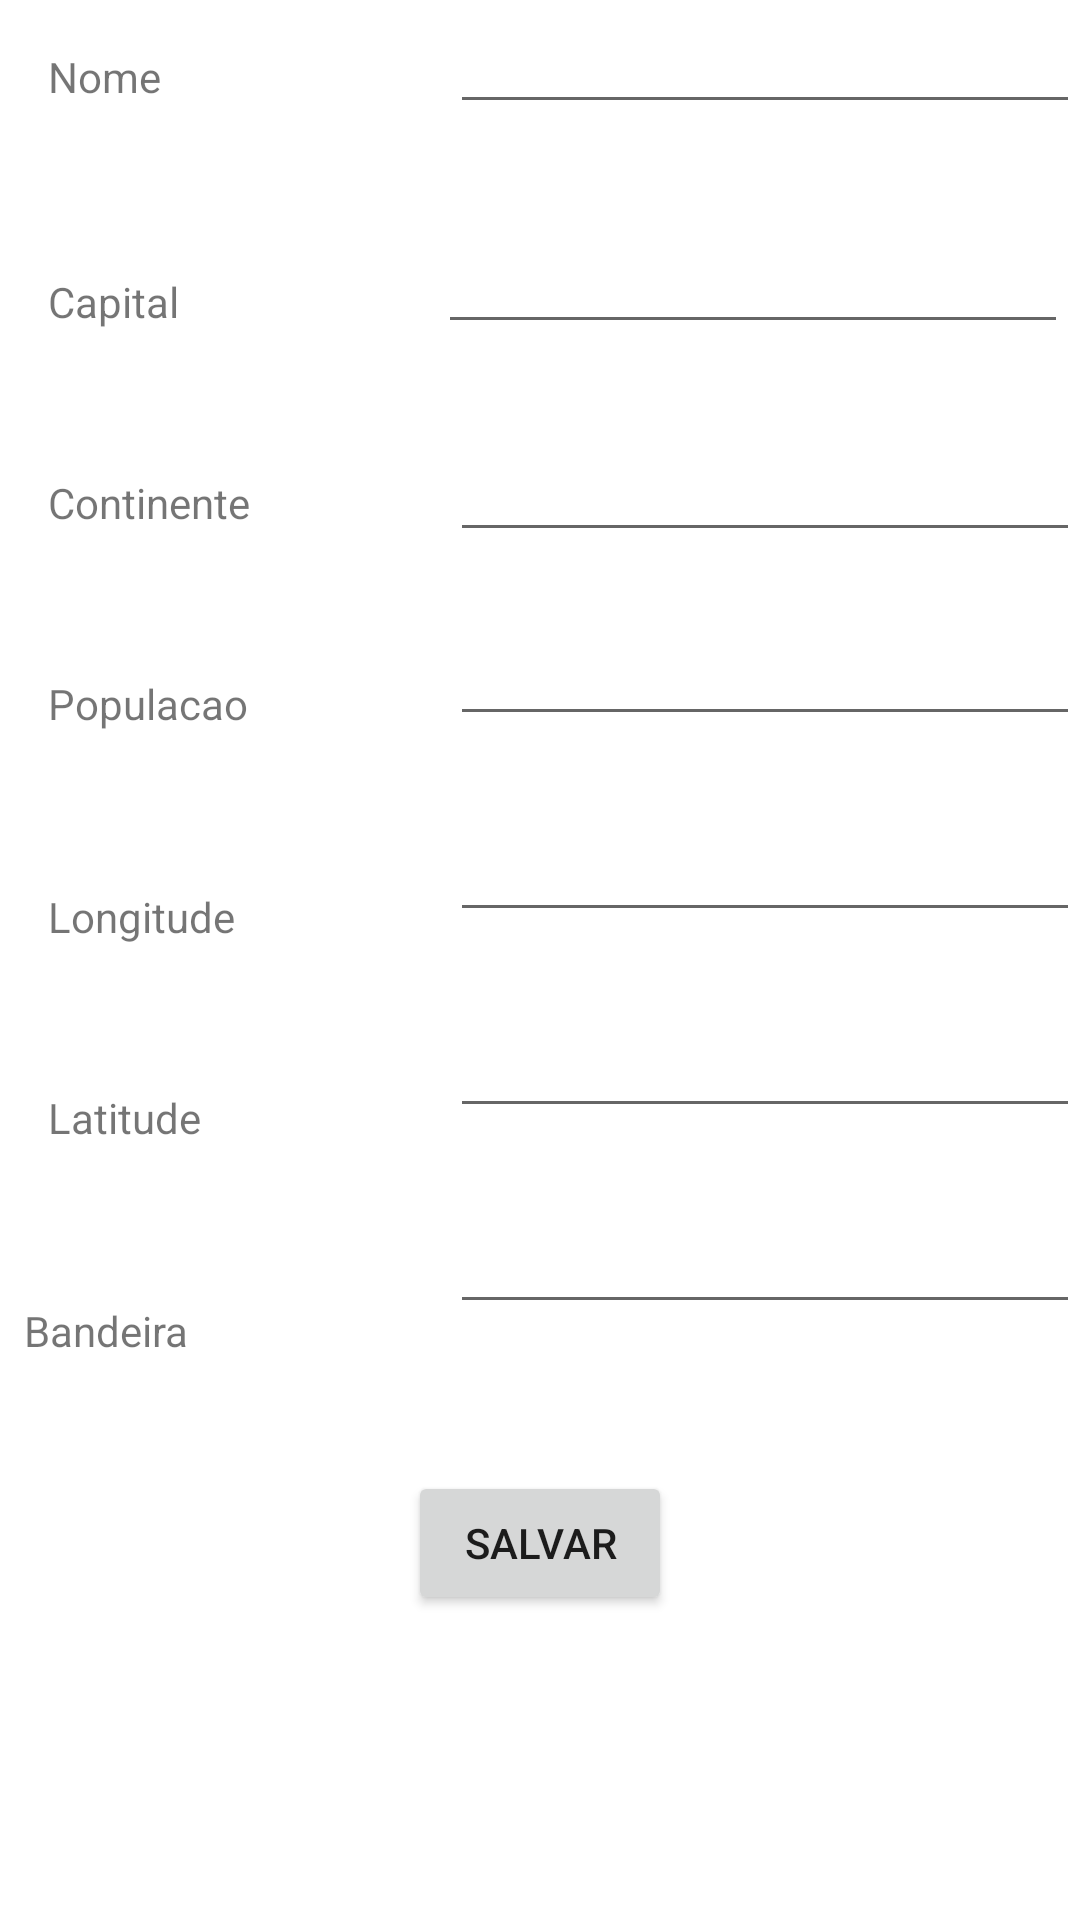

This screen was rendered from an Android layout file. Write that file and the resources it references.
<!-- AndroidManifest.xml: application theme Theme.Tardamasnaofalha -->
<!-- res/layout/activity_adicionar.xml -->
<?xml version="1.0" encoding="utf-8"?>
<androidx.constraintlayout.widget.ConstraintLayout xmlns:android="http://schemas.android.com/apk/res/android"
    xmlns:app="http://schemas.android.com/apk/res-auto"
    xmlns:tools="http://schemas.android.com/tools"
    android:layout_width="match_parent"
    android:layout_height="match_parent"
    tools:context=".AdicionarActivity">


    <TextView
        android:id="@+id/paisNome"
        android:layout_width="wrap_content"
        android:layout_height="wrap_content"
        android:layout_marginStart="16dp"
        android:layout_marginTop="16dp"
        android:text="Nome"
        app:layout_constraintStart_toStartOf="parent"
        app:layout_constraintTop_toTopOf="parent" />

    <EditText
        android:id="@+id/campoPaisNome"
        android:layout_width="wrap_content"
        android:layout_height="wrap_content"
        android:ems="10"
        android:inputType="textPersonName"
        app:layout_constraintEnd_toEndOf="parent"
        app:layout_constraintTop_toTopOf="parent" />

    <TextView
        android:id="@+id/capitalNome"
        android:layout_width="wrap_content"
        android:layout_height="wrap_content"
        android:layout_marginStart="16dp"
        android:layout_marginTop="56dp"
        android:text="Capital"
        app:layout_constraintStart_toStartOf="parent"
        app:layout_constraintTop_toBottomOf="@+id/paisNome" />

    <EditText
        android:id="@+id/campoCapitalNome"
        android:layout_width="wrap_content"
        android:layout_height="wrap_content"
        android:layout_marginTop="32dp"
        android:layout_marginEnd="4dp"
        android:ems="10"
        android:inputType="textPersonName"
        app:layout_constraintEnd_toEndOf="parent"
        app:layout_constraintTop_toBottomOf="@+id/campoPaisNome" />

    <TextView
        android:id="@+id/continenteNome"
        android:layout_width="wrap_content"
        android:layout_height="wrap_content"
        android:layout_marginStart="16dp"
        android:layout_marginTop="48dp"
        android:text="Continente"
        app:layout_constraintStart_toStartOf="parent"
        app:layout_constraintTop_toBottomOf="@+id/capitalNome" />

    <EditText
        android:id="@+id/campoContinenteNome"
        android:layout_width="wrap_content"
        android:layout_height="wrap_content"
        android:layout_marginTop="28dp"
        android:ems="10"
        android:inputType="textPersonName"
        app:layout_constraintEnd_toEndOf="parent"
        app:layout_constraintTop_toBottomOf="@+id/campoCapitalNome" />

    <TextView
        android:id="@+id/populacaoQuantidade"
        android:layout_width="wrap_content"
        android:layout_height="wrap_content"
        android:layout_marginStart="16dp"
        android:layout_marginTop="48dp"
        android:text="Populacao"
        app:layout_constraintStart_toStartOf="parent"
        app:layout_constraintTop_toBottomOf="@+id/continenteNome" />

    <EditText
        android:id="@+id/campoPopulacaoQuantidade"
        android:layout_width="wrap_content"
        android:layout_height="wrap_content"
        android:layout_marginTop="20dp"
        android:ems="10"
        android:inputType="textPersonName"
        app:layout_constraintEnd_toEndOf="parent"
        app:layout_constraintTop_toBottomOf="@+id/campoContinenteNome" />

    <TextView
        android:id="@+id/longitude"
        android:layout_width="wrap_content"
        android:layout_height="wrap_content"
        android:layout_marginStart="16dp"
        android:layout_marginTop="52dp"
        android:text="Longitude"
        app:layout_constraintStart_toStartOf="parent"
        app:layout_constraintTop_toBottomOf="@+id/populacaoQuantidade" />

    <EditText
        android:id="@+id/longitudeNumero"
        android:layout_width="wrap_content"
        android:layout_height="wrap_content"
        android:layout_marginTop="24dp"
        android:ems="10"
        android:inputType="textPersonName"
        app:layout_constraintEnd_toEndOf="parent"
        app:layout_constraintTop_toBottomOf="@+id/campoPopulacaoQuantidade" />

    <TextView
        android:id="@+id/latitude"
        android:layout_width="wrap_content"
        android:layout_height="wrap_content"
        android:layout_marginStart="16dp"
        android:layout_marginTop="48dp"
        android:text="Latitude"
        app:layout_constraintStart_toStartOf="parent"
        app:layout_constraintTop_toBottomOf="@+id/longitude" />

    <EditText
        android:id="@+id/latitudeNumero"
        android:layout_width="wrap_content"
        android:layout_height="wrap_content"
        android:layout_marginTop="24dp"
        android:ems="10"
        android:inputType="textPersonName"
        app:layout_constraintEnd_toEndOf="parent"
        app:layout_constraintTop_toBottomOf="@+id/longitudeNumero" />

    <TextView
        android:id="@+id/bandeira"
        android:layout_width="wrap_content"
        android:layout_height="wrap_content"
        android:layout_marginStart="8dp"
        android:layout_marginTop="52dp"
        android:text="Bandeira"
        app:layout_constraintStart_toStartOf="parent"
        app:layout_constraintTop_toBottomOf="@+id/latitude" />

    <EditText
        android:id="@+id/bandeiraJPG"
        android:layout_width="wrap_content"
        android:layout_height="wrap_content"
        android:layout_marginTop="24dp"
        android:ems="10"
        android:inputType="textPersonName"
        app:layout_constraintEnd_toEndOf="parent"
        app:layout_constraintTop_toBottomOf="@+id/latitudeNumero" />

    <Button
        android:id="@+id/botaoSalvarPais"
        android:layout_width="wrap_content"
        android:layout_height="wrap_content"
        android:text="Salvar"
        app:layout_constraintBottom_toBottomOf="parent"
        app:layout_constraintEnd_toEndOf="parent"
        app:layout_constraintStart_toStartOf="parent"
        app:layout_constraintTop_toTopOf="parent"
        app:layout_constraintVertical_bias="0.828" />
</androidx.constraintlayout.widget.ConstraintLayout>
<!-- resources referenced by this layout -->
<resources>
  <style name="Theme.Tardamasnaofalha" parent="Theme.MaterialComponents.DayNight.DarkActionBar">
          
          <item name="colorPrimary">@color/purple_500</item>
          <item name="colorPrimaryVariant">@color/purple_700</item>
          <item name="colorOnPrimary">@color/white</item>
          
          <item name="colorSecondary">@color/teal_200</item>
          <item name="colorSecondaryVariant">@color/teal_700</item>
          <item name="colorOnSecondary">@color/black</item>
          
          <item name="android:statusBarColor">?attr/colorPrimaryVariant</item>
          
      </style>
  <!-- not gathered from this repository: default colours our renderer supplied (Android Studio template values) -->
  <color name="purple_500">#FF6200EE</color>
  <color name="purple_700">#FF3700B3</color>
  <color name="teal_200">#FF03DAC5</color>
  <color name="teal_700">#FF018786</color>
  <color name="black">#FF000000</color>
  <color name="white">#FFFFFFFF</color>
</resources>
